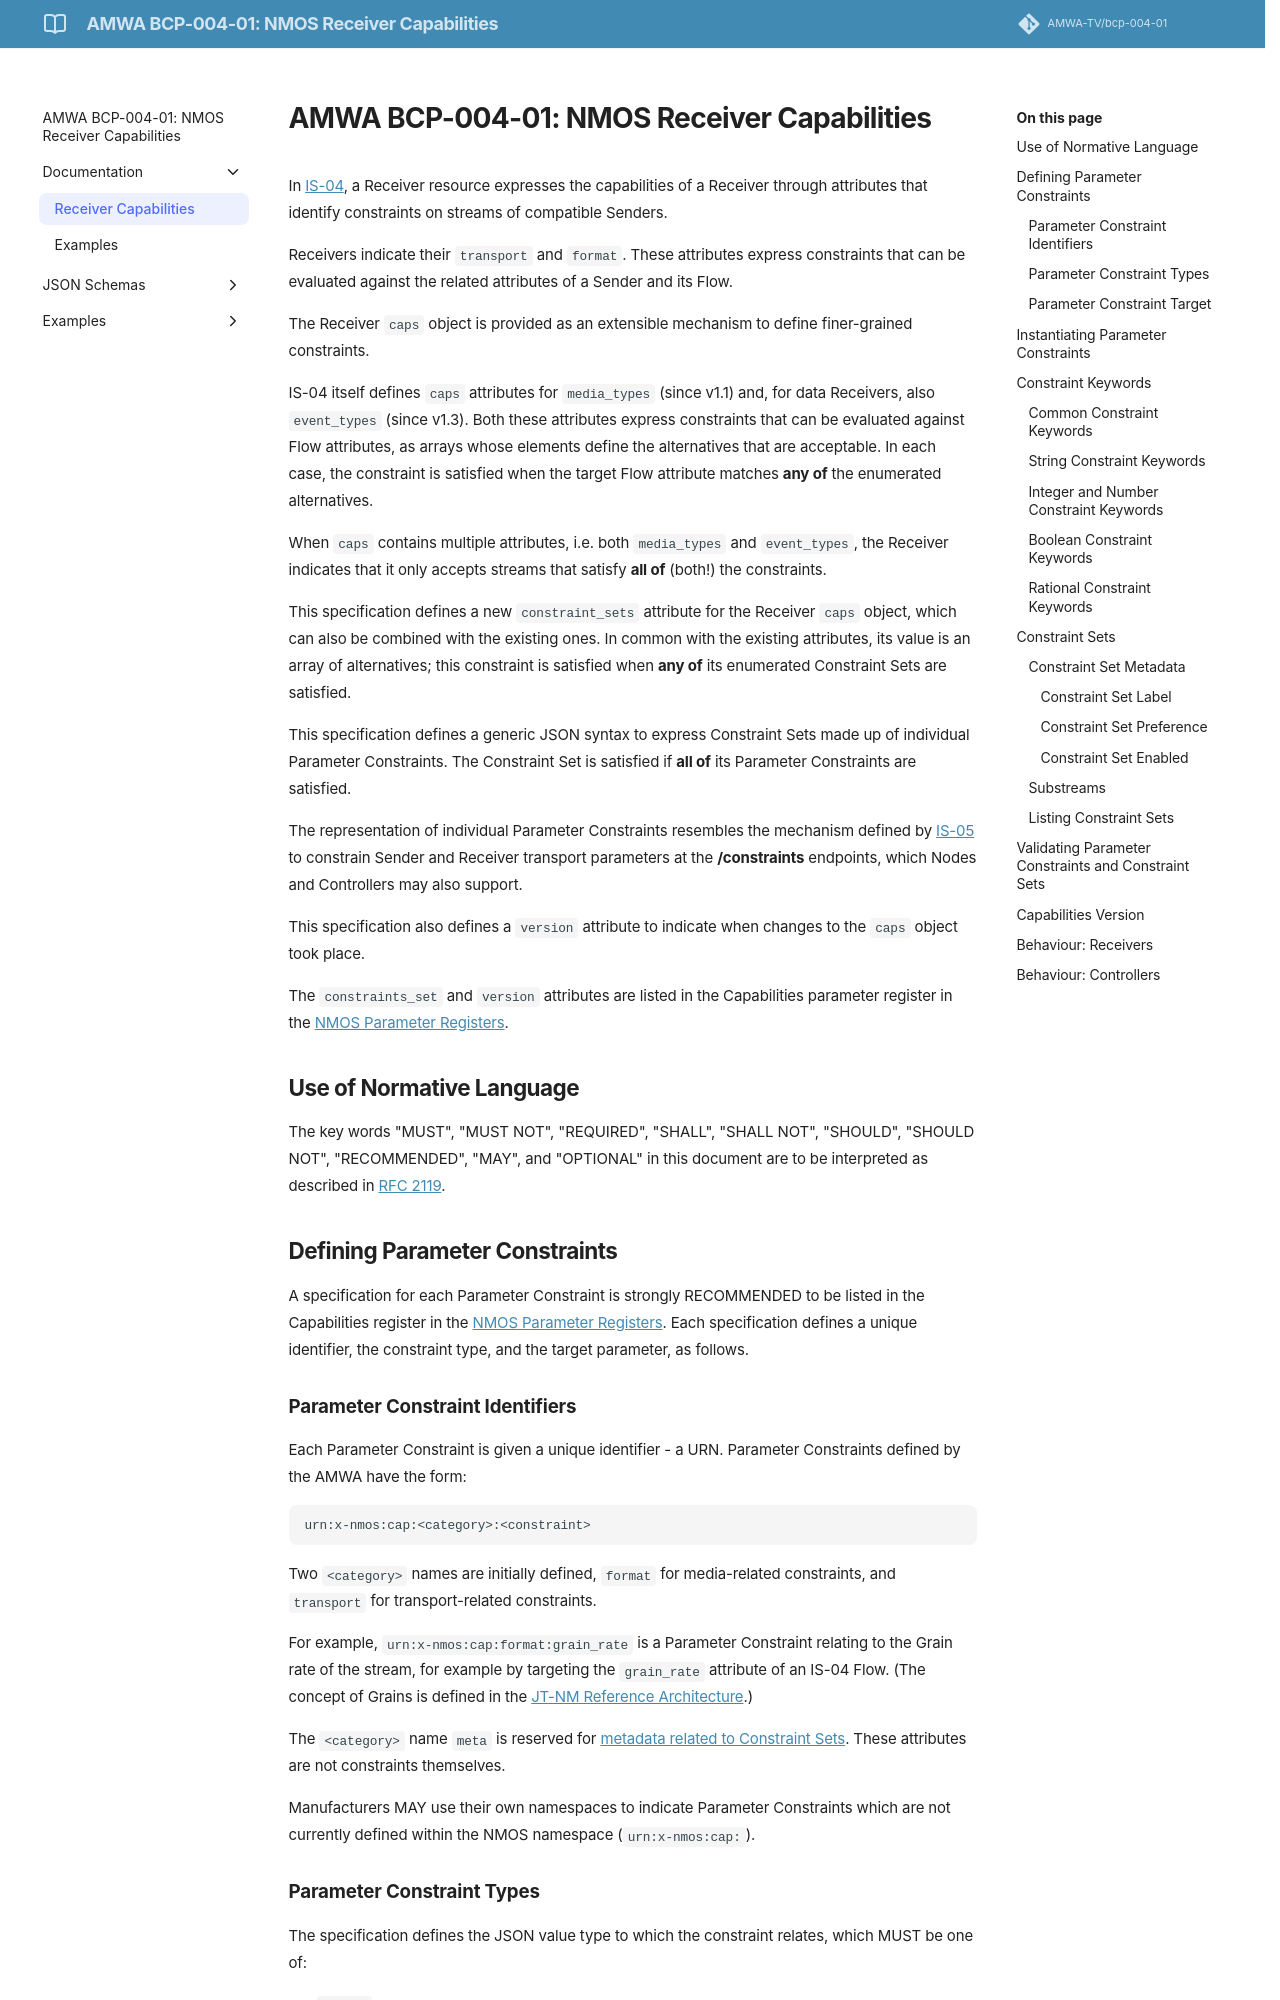

repository: AMWA-TV/bcp-004-01 · page: publish-arg-mux-proposal/Receiver Capabilities/index.html · generator: jekyll

# AMWA BCP-004-01: NMOS Receiver Capabilities

In [IS-04][], a Receiver resource expresses the capabilities of a Receiver through attributes that identify constraints on streams of compatible Senders.

Receivers indicate their `transport` and `format`. These attributes express constraints that can be evaluated against the related attributes of a Sender and its Flow.

The Receiver `caps` object is provided as an extensible mechanism to define finer-grained constraints.

IS-04 itself defines `caps` attributes for `media_types` (since v1.1) and, for data Receivers, also  `event_types` (since v1.3). Both these attributes express constraints that can be evaluated against Flow attributes, as arrays whose elements define the alternatives that are acceptable. In each case, the constraint is satisfied when the target Flow attribute matches **any of** the enumerated alternatives.

When `caps` contains multiple attributes, i.e. both `media_types` and `event_types`, the Receiver indicates that it only accepts streams that satisfy **all of** (both!) the constraints.

This specification defines a new `constraint_sets` attribute for the Receiver `caps` object, which can also be combined with the existing ones. In common with the existing attributes, its value is an array of alternatives; this constraint is satisfied when **any of** its enumerated Constraint Sets are satisfied.

This specification defines a generic JSON syntax to express Constraint Sets made up of individual Parameter Constraints. The Constraint Set is satisfied if **all of** its Parameter Constraints are satisfied.

The representation of individual Parameter Constraints resembles the mechanism defined by [IS-05][] to constrain Sender and Receiver transport parameters at the **/constraints** endpoints, which Nodes and Controllers may also support.

This specification also defines a `version` attribute to indicate when changes to the `caps` object took place.

The `constraints_set` and `version` attributes are listed in the Capabilities parameter register in the [NMOS Parameter Registers][].

## Use of Normative Language

The key words "MUST", "MUST NOT", "REQUIRED", "SHALL", "SHALL NOT", "SHOULD", "SHOULD NOT", "RECOMMENDED", "MAY", and "OPTIONAL" in this document are to be interpreted as described in [RFC 2119][RFC-2119].

## Defining Parameter Constraints

A specification for each Parameter Constraint is strongly RECOMMENDED to be listed in the Capabilities register in the [NMOS Parameter Registers][]. Each specification defines a unique identifier, the constraint type, and the target parameter, as follows.
